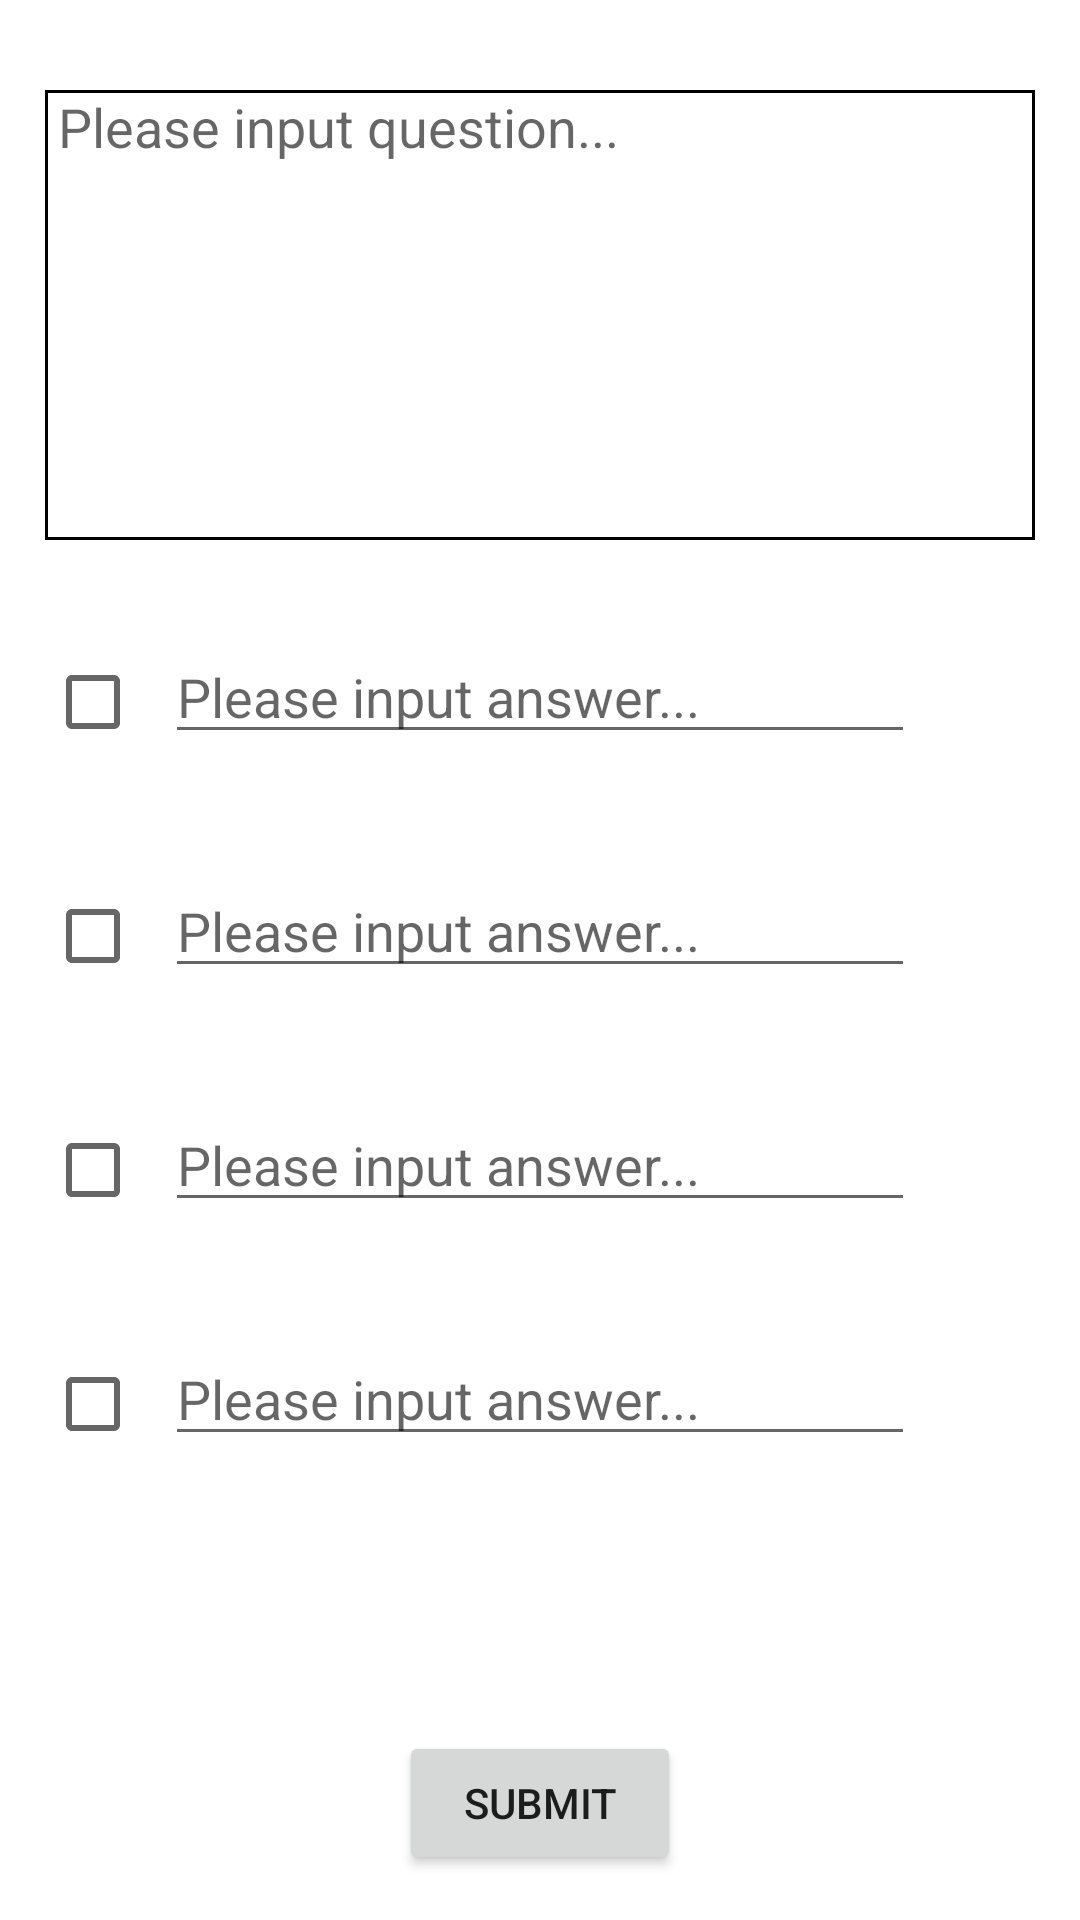

Android layout source for this screen:
<!-- AndroidManifest.xml: application theme Theme.Test_application -->
<!-- res/layout/activity_question.xml -->
<?xml version="1.0" encoding="utf-8"?>
<androidx.constraintlayout.widget.ConstraintLayout xmlns:android="http://schemas.android.com/apk/res/android"
    xmlns:app="http://schemas.android.com/apk/res-auto"
    xmlns:tools="http://schemas.android.com/tools"
    android:layout_width="match_parent"
    android:layout_height="match_parent"
    android:fitsSystemWindows="true"
    tools:context=".QuestionActivity">

    <ScrollView
        android:layout_width="match_parent"
        android:layout_height="match_parent"
        android:layout_marginBottom="100dp"
        app:layout_constraintBottom_toBottomOf="parent">

        <LinearLayout
            android:id="@+id/linearLayout"
            android:layout_width="match_parent"
            android:layout_height="match_parent"
            android:layout_marginStart="15dp"
            android:layout_marginEnd="15dp"
            android:orientation="vertical">

            <LinearLayout
                android:id="@+id/linearLayout1"
                android:layout_width="match_parent"
                android:layout_height="wrap_content"
                android:layout_marginTop="30dp">

                <EditText
                    android:id="@+id/description"
                    android:layout_width="match_parent"
                    android:layout_height="150dp"
                    android:background="@drawable/text_border"
                    android:ems="10"
                    android:gravity="start|top"
                    android:hint=" Please input question..."
                    android:inputType="textMultiLine" />
            </LinearLayout>

            <LinearLayout
                android:id="@+id/linearLayout2"
                android:layout_width="match_parent"
                android:layout_height="wrap_content"
                android:layout_marginTop="30dp">

                <CheckBox
                    android:id="@+id/correct0"
                    android:layout_width="40dp"
                    android:layout_height="wrap_content" />

                <EditText
                    android:id="@+id/a0"
                    android:layout_width="250dp"
                    android:layout_height="wrap_content"
                    android:ems="10"
                    android:hint="Please input answer..."
                    android:inputType="text"
                    android:tag="a0" />

            </LinearLayout>

            <LinearLayout
                android:id="@+id/linearLayout3"
                android:layout_width="match_parent"
                android:layout_height="wrap_content"
                android:layout_marginTop="30dp">

                <CheckBox
                    android:id="@+id/correct1"
                    android:layout_width="40dp"
                    android:layout_height="wrap_content" />

                <EditText
                    android:id="@+id/a1"
                    android:layout_width="250dp"
                    android:layout_height="wrap_content"
                    android:ems="10"
                    android:hint="Please input answer..."
                    android:inputType="text"
                    android:tag="a1" />

            </LinearLayout>
            <LinearLayout
                android:id="@+id/linearLayout4"
                android:layout_width="match_parent"
                android:layout_height="wrap_content"
                android:layout_marginTop="30dp">

                <CheckBox
                    android:id="@+id/correct2"
                    android:layout_width="40dp"
                    android:layout_height="wrap_content" />

                <EditText
                    android:id="@+id/a2"
                    android:layout_width="250dp"
                    android:layout_height="wrap_content"
                    android:ems="10"
                    android:hint="Please input answer..."
                    android:inputType="text"
                    android:tag="a0" />

            </LinearLayout>
            <LinearLayout
                android:id="@+id/linearLayout5"
                android:layout_width="match_parent"
                android:layout_height="wrap_content"
                android:layout_marginTop="30dp">

                <CheckBox
                    android:id="@+id/correct3"
                    android:layout_width="40dp"
                    android:layout_height="wrap_content" />

                <EditText
                    android:id="@+id/a3"
                    android:layout_width="250dp"
                    android:layout_height="wrap_content"
                    android:ems="10"
                    android:hint="Please input answer..."
                    android:inputType="text"
                    android:tag="a0" />

            </LinearLayout>

        </LinearLayout>
    </ScrollView>













    <Button
        android:id="@+id/submit"
        android:layout_width="94dp"
        android:layout_height="wrap_content"
        android:layout_marginBottom="15dp"
        android:text="Submit"
        app:layout_constraintBottom_toBottomOf="parent"
        app:layout_constraintEnd_toEndOf="parent"
        app:layout_constraintStart_toStartOf="parent" />

</androidx.constraintlayout.widget.ConstraintLayout>
<!-- resources referenced by this layout -->
<resources>
  <!-- drawable text_border (drawable) -->
  <?xml version="1.0" encoding="utf-8"?>
  <shape xmlns:android="http://schemas.android.com/apk/res/android" >
  
      <stroke android:width="1dip" android:color="@color/black"/>
  </shape>
  <style name="Theme.Test_application" parent="Theme.MaterialComponents.DayNight.DarkActionBar">
          
          <item name="colorPrimary">@color/purple_500</item>
          <item name="colorPrimaryVariant">@color/purple_700</item>
          <item name="colorOnPrimary">@color/white</item>
          
          <item name="colorSecondary">@color/teal_200</item>
          <item name="colorSecondaryVariant">@color/teal_700</item>
          <item name="colorOnSecondary">@color/black</item>
          
          <item name="android:statusBarColor">?attr/colorPrimaryVariant</item>
          
      </style>
  <!-- not gathered from this repository: default colours our renderer supplied (Android Studio template values) -->
  <color name="purple_500">#FF6200EE</color>
  <color name="purple_700">#FF3700B3</color>
  <color name="teal_200">#FF03DAC5</color>
  <color name="teal_700">#FF018786</color>
  <color name="black">#FF000000</color>
  <color name="white">#FFFFFFFF</color>
</resources>
